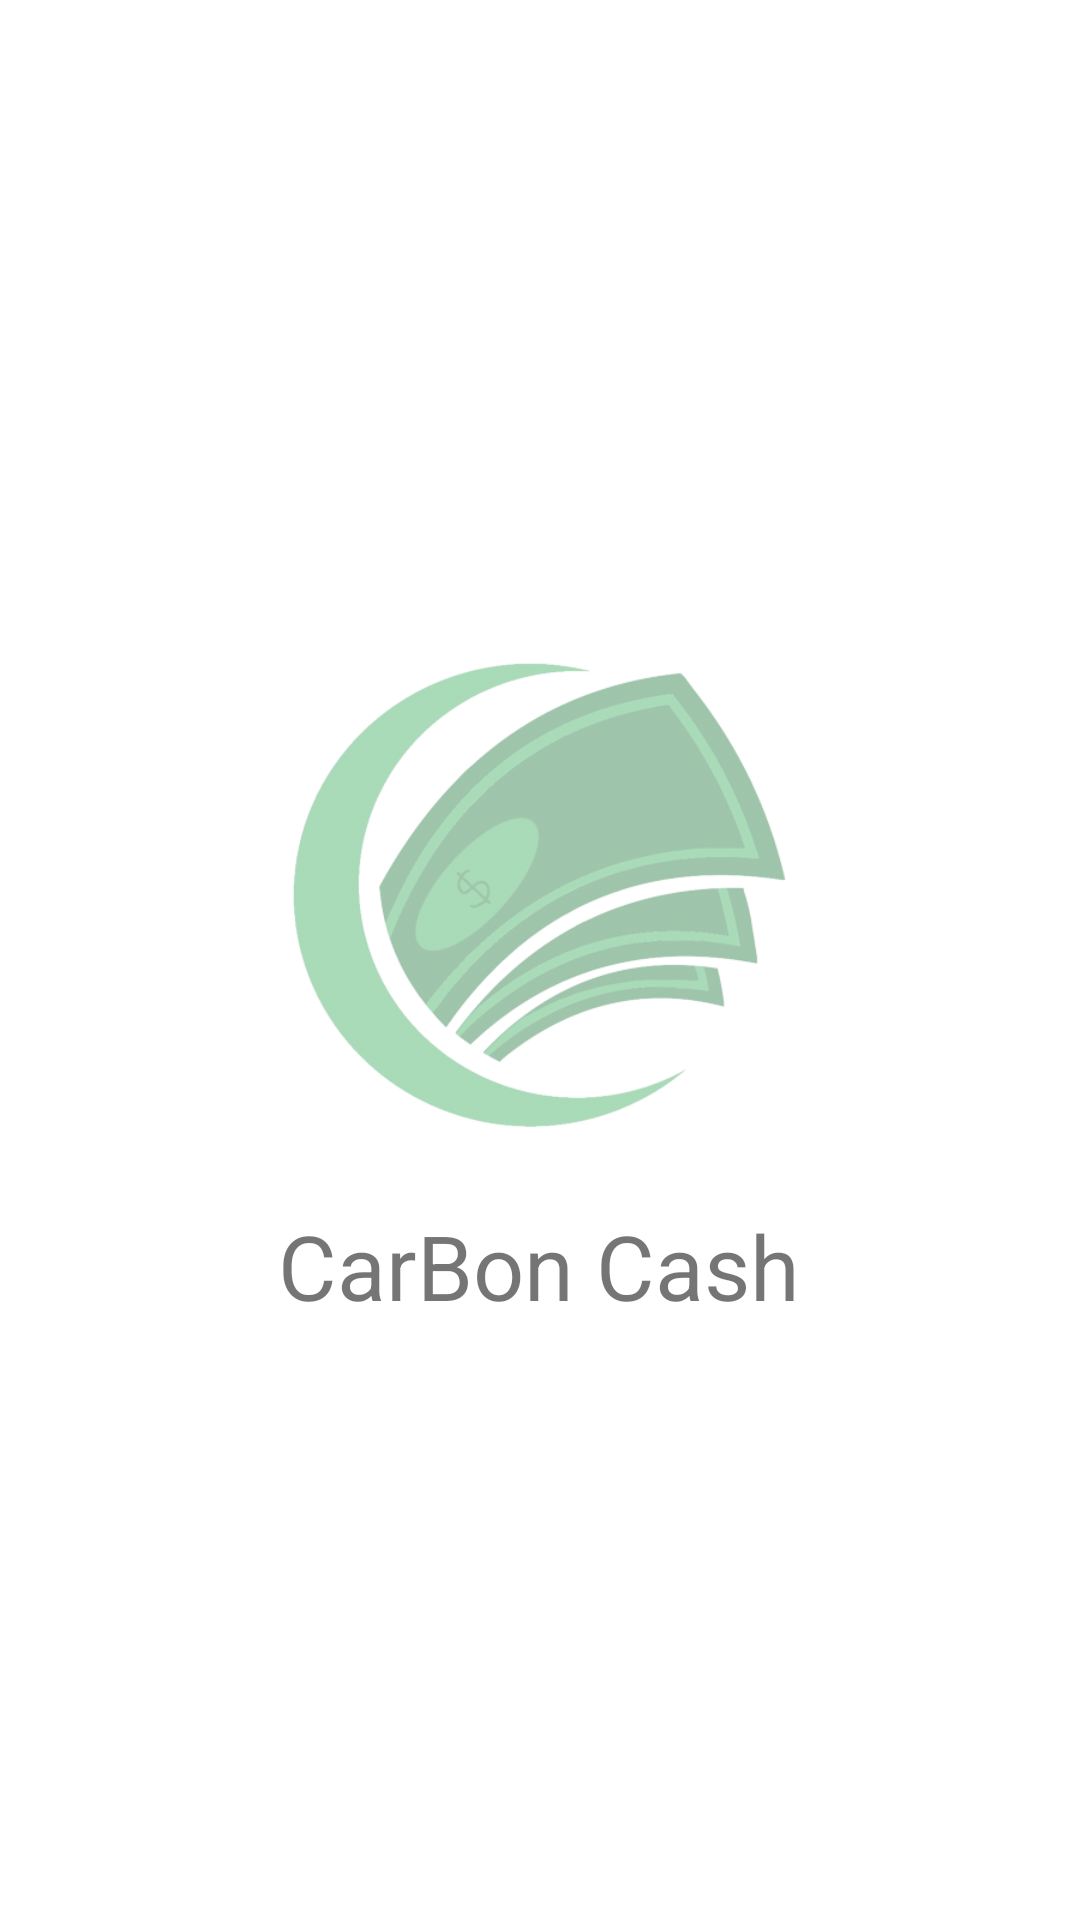

Layout XML and referenced resources for this Android screen:
<!-- AndroidManifest.xml: application theme Theme.CarbornCash -->
<!-- res/layout/activity_splash.xml -->
<?xml version="1.0" encoding="utf-8"?>
<androidx.constraintlayout.widget.ConstraintLayout xmlns:android="http://schemas.android.com/apk/res/android"
    xmlns:app="http://schemas.android.com/apk/res-auto"
    xmlns:tools="http://schemas.android.com/tools"
    android:layout_width="match_parent"
    android:layout_height="match_parent"
    tools:context=".SplashActivity">

    <ImageView
        android:id="@+id/imageView"
        android:layout_width="200dp"
        android:layout_height="200dp"
        android:alpha="0.5"
        app:layout_constraintBottom_toBottomOf="parent"
        app:layout_constraintEnd_toEndOf="parent"
        app:layout_constraintStart_toStartOf="parent"
        app:layout_constraintTop_toTopOf="parent"
        app:layout_constraintVertical_bias="0.44"
        app:srcCompat="@drawable/splash_logo" />

    <TextView
        android:id="@+id/textView4"
        android:layout_width="wrap_content"
        android:layout_height="wrap_content"
        android:layout_marginTop="8dp"
        android:text="CarBon Cash"
        android:textSize="30dp"
        app:layout_constraintEnd_toEndOf="parent"
        app:layout_constraintHorizontal_bias="0.498"
        app:layout_constraintStart_toStartOf="parent"
        app:layout_constraintTop_toBottomOf="@+id/imageView" />
</androidx.constraintlayout.widget.ConstraintLayout>
<!-- resources referenced by this layout -->
<resources>
  <!-- drawable splash_logo: png bitmap (drawable, 117679 bytes) -->
  <style name="Theme.CarbornCash" parent="Base.Theme.CarbornCash" />
  <style name="Base.Theme.CarbornCash" parent="Theme.MaterialComponents.DayNight.NoActionBar">
          
          
      </style>
</resources>
